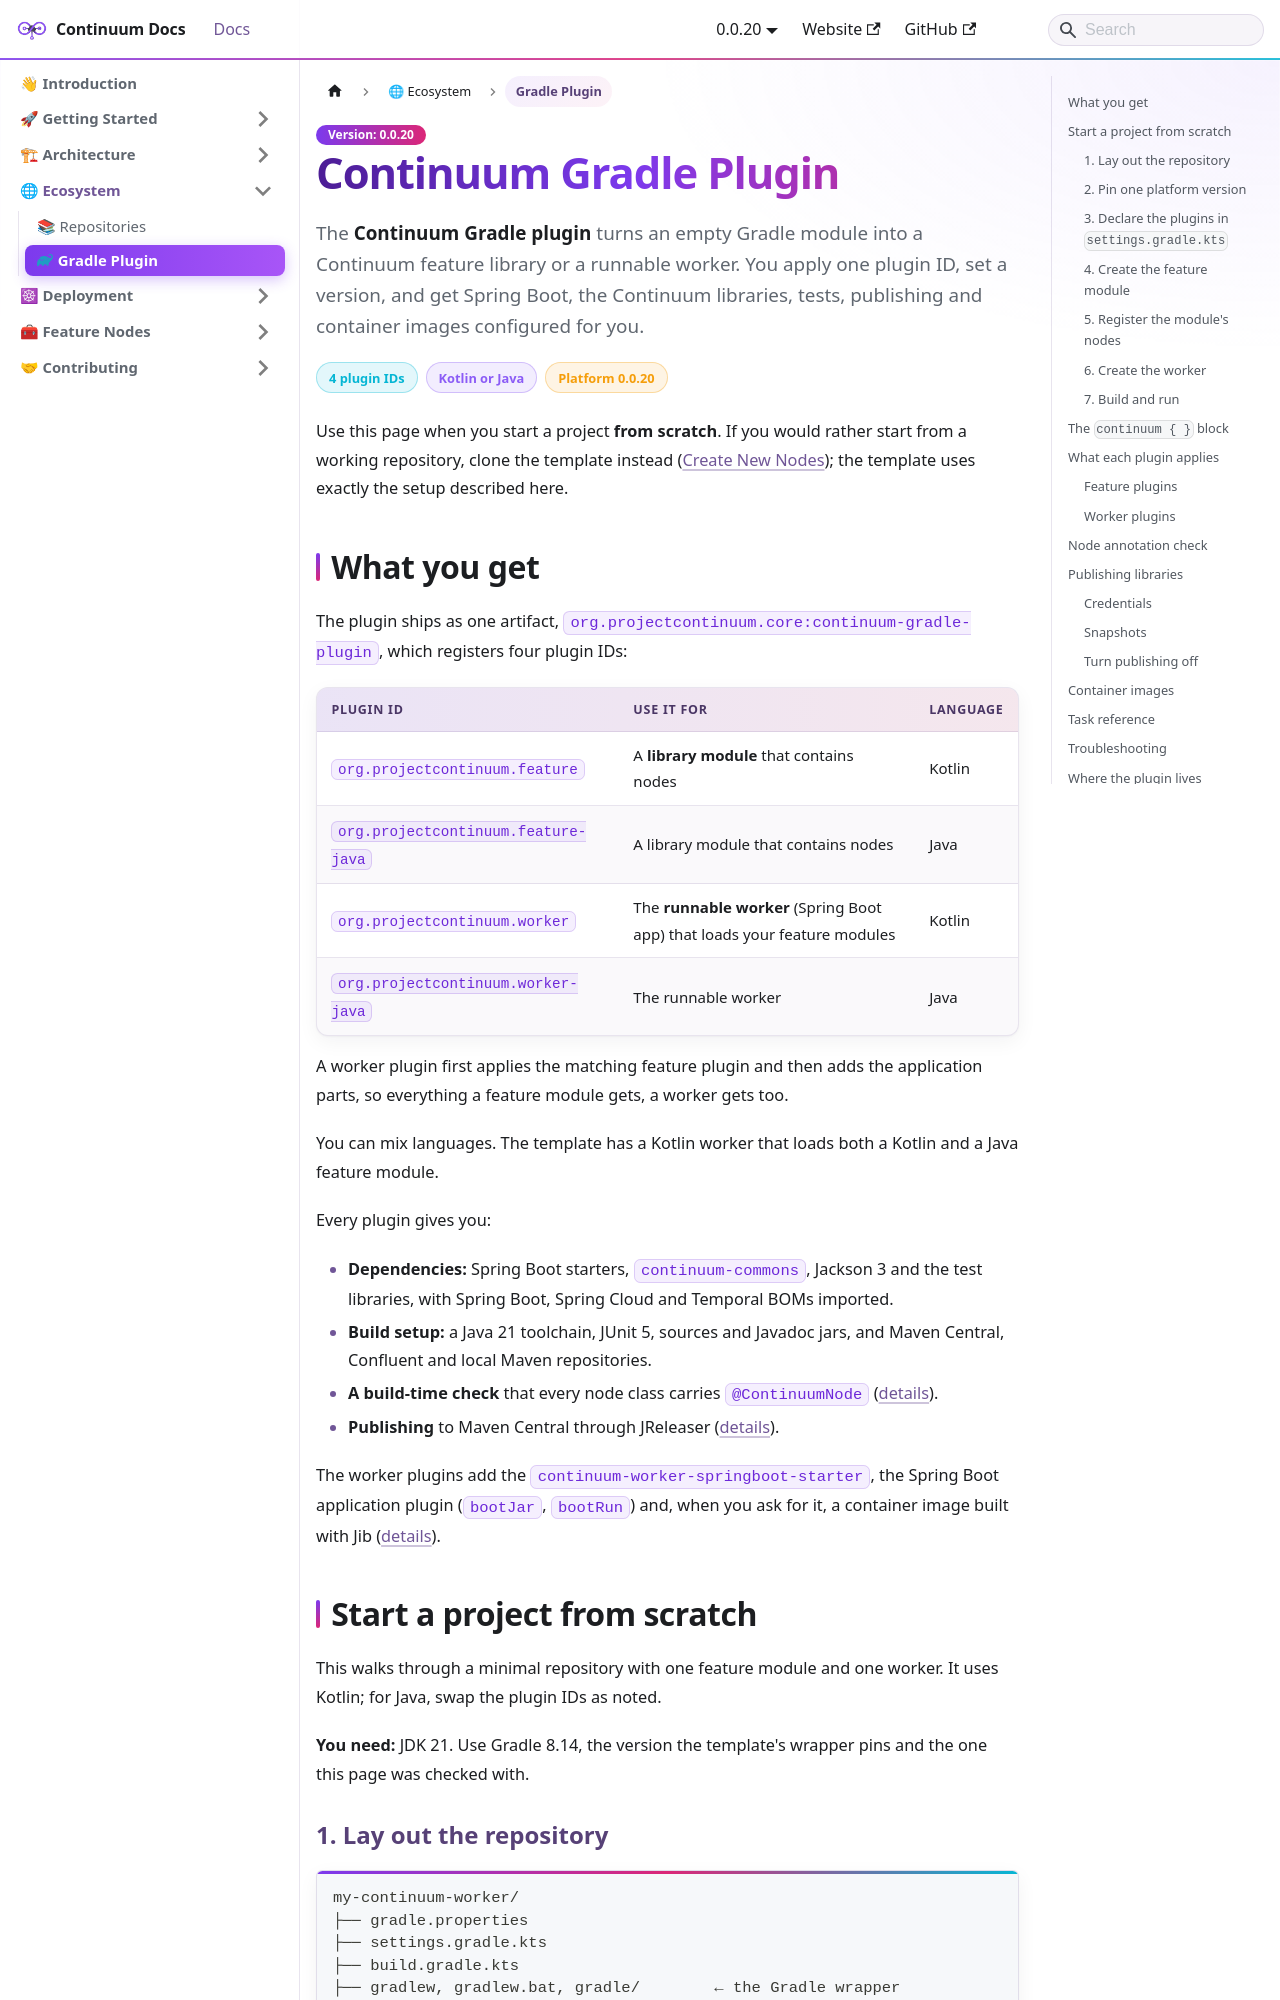

repository: projectcontinuum-org/continuum-docs · page: docs/ecosystem/gradle-plugin/index.html · generator: docusaurus

---
sidebar_label: "Gradle Plugin"
sidebar_class_name: sidebar-icon-gradle
sidebar_position: 2
title: "Continuum Gradle Plugin"
---

# Continuum Gradle Plugin

<Lead>

The **Continuum Gradle plugin** turns an empty Gradle module into a Continuum feature library or a runnable worker. You apply one plugin ID, set a version, and get Spring Boot, the Continuum libraries, tests, publishing and container images configured for you.

</Lead>

<Badges>
  <Badge color="cyan">4 plugin IDs</Badge>
  <Badge color="purple">Kotlin or Java</Badge>
  <Badge color="amber">Platform 0.0.20</Badge>
</Badges>

Use this page when you start a project **from scratch**. If you would rather start from a working repository, clone the template instead ([Create New Nodes](../contributing/create-new-nodes/overview.md)); the template uses exactly the setup described here.
